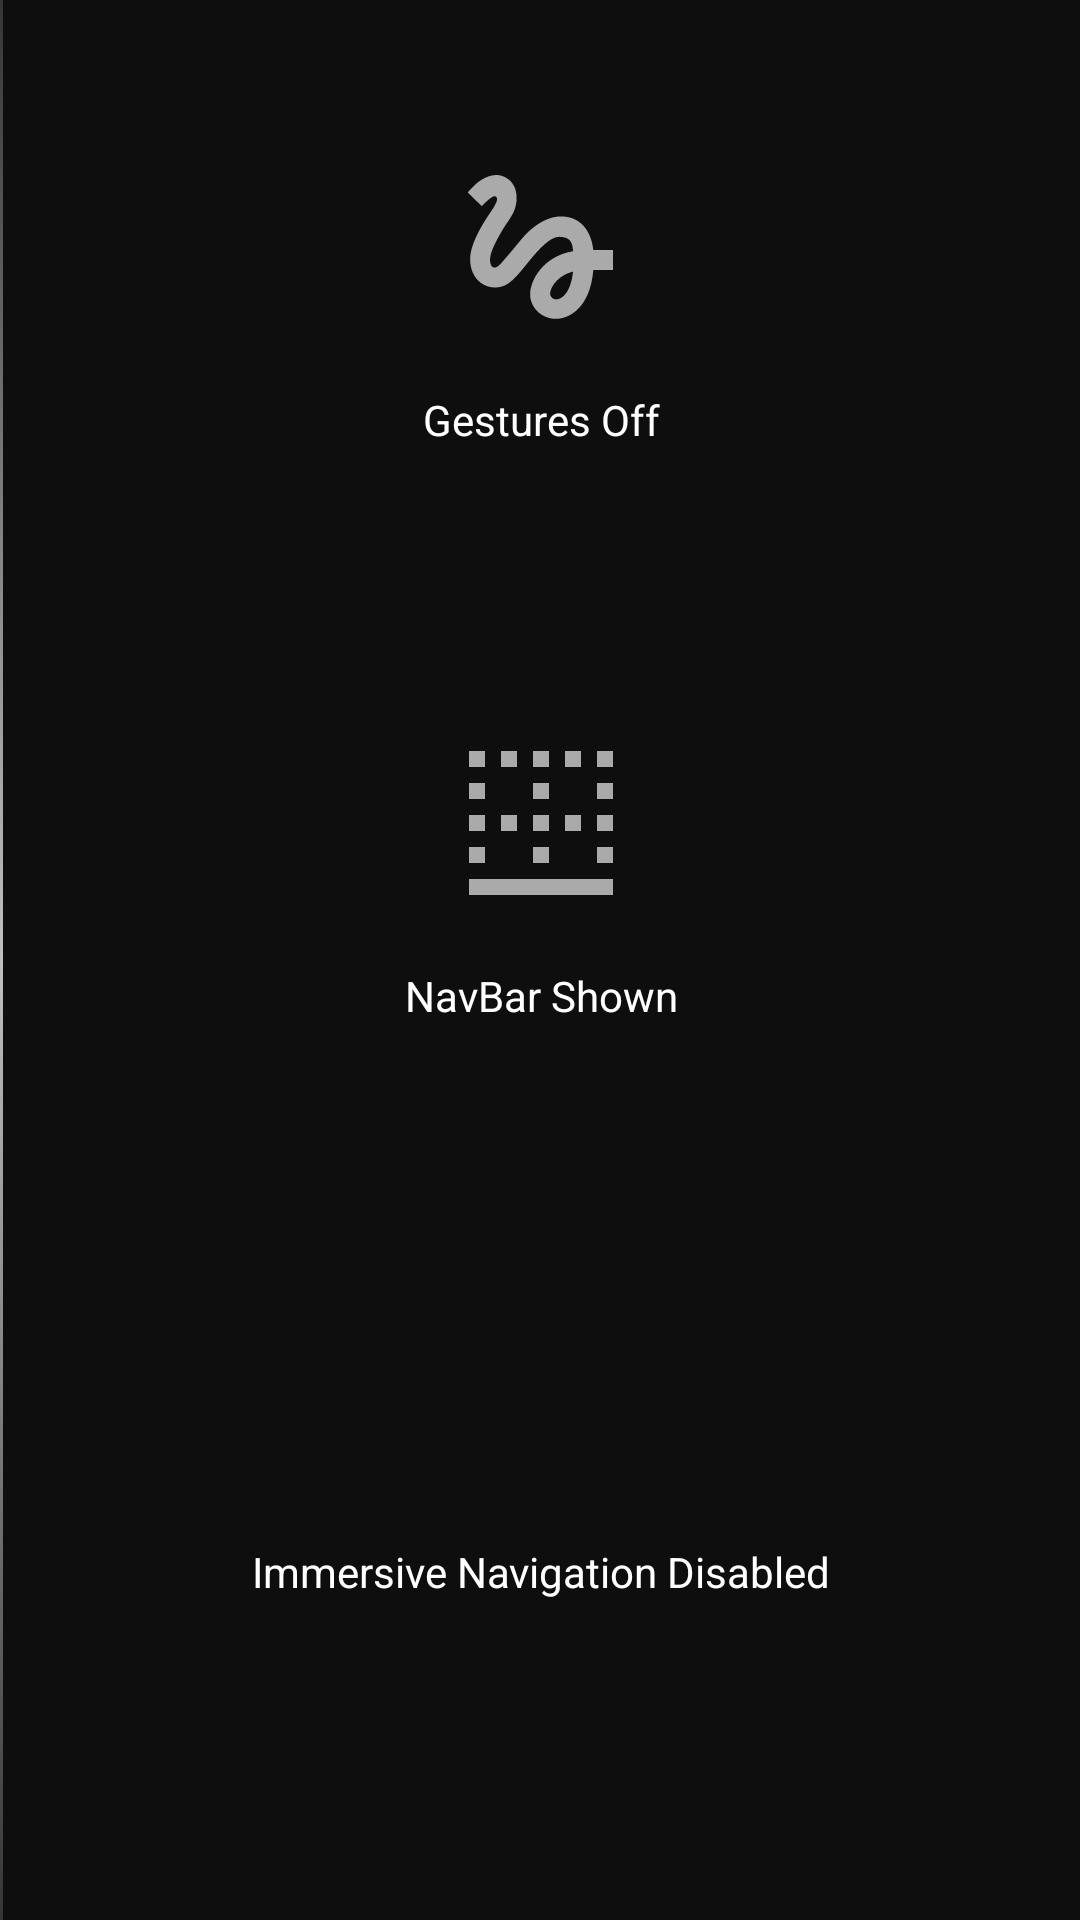

Reconstruct the res/layout file that produces this screen, plus the resources it refers to.
<!-- AndroidManifest.xml: application theme AppTheme -->
<!-- res/layout/widget_layout.xml -->
<?xml version="1.0" encoding="utf-8"?>
<LinearLayout xmlns:android="http://schemas.android.com/apk/res/android"
    android:orientation="horizontal"
    android:layout_width="match_parent"
    android:layout_height="match_parent"
    android:clickable="true"
    android:focusable="true"
    android:gravity="center"
    android:id="@+id/root">

    <LinearLayout
        android:background="@drawable/edge_line"
        android:layout_width="1dp"
        android:layout_height="match_parent" />

    <LinearLayout
        android:layout_width="match_parent"
        android:layout_height="match_parent"
        android:background="#33000000"
        android:gravity="center"
        android:orientation="vertical">

        <LinearLayout
            android:id="@+id/gesture_wrapper"
            android:layout_width="wrap_content"
            android:layout_height="wrap_content"
            android:layout_weight="1"
            android:gravity="center"
            android:orientation="vertical">

            <ImageView
                android:id="@+id/toggle_gestures"
                android:layout_width="80dp"
                android:layout_height="80dp"
                android:background="@drawable/circle"
                android:padding="8dp"
                android:src="@drawable/ic_gesture_black_24dp"
                android:tint="@color/color_disabled" />

            <TextView
                android:id="@+id/gesture_status"
                android:layout_width="wrap_content"
                android:layout_height="wrap_content"
                android:layout_marginStart="8dp"
                android:layout_marginEnd="8dp"
                android:layout_marginTop="8dp"
                android:text="@string/gestures_off"
                android:textAlignment="center"
                android:textColor="#fff" />

        </LinearLayout>

        <LinearLayout
            android:id="@+id/nav_wrapper"
            android:layout_width="wrap_content"
            android:layout_height="wrap_content"
            android:layout_weight="1"
            android:gravity="center"
            android:orientation="vertical">

            <ImageView
                android:id="@+id/toggle_nav"
                android:layout_width="80dp"
                android:layout_height="80dp"
                android:background="@drawable/circle"
                android:padding="8dp"
                android:src="@drawable/ic_border_bottom_black_24dp"
                android:tint="@color/color_disabled" />

            <TextView
                android:id="@+id/nav_status"
                android:layout_width="wrap_content"
                android:layout_height="wrap_content"
                android:layout_marginStart="8dp"
                android:layout_marginEnd="8dp"
                android:layout_marginTop="8dp"
                android:text="@string/nav_shown"
                android:textAlignment="center"
                android:textColor="#fff" />

        </LinearLayout>

        <LinearLayout
            android:id="@+id/imm_wrapper"
            android:layout_width="wrap_content"
            android:layout_height="wrap_content"
            android:layout_weight="1"
            android:gravity="center"
            android:orientation="vertical">

            <ImageView
                android:id="@+id/toggle_imm"
                android:layout_width="80dp"
                android:layout_height="80dp"
                android:background="@drawable/circle"
                android:padding="8dp"
                android:src="@drawable/ic_fullscreen_black_24dp"
                android:tint="@color/color_disabled" />

            <TextView
                android:id="@+id/imm_status"
                android:layout_width="wrap_content"
                android:layout_height="wrap_content"
                android:layout_marginStart="8dp"
                android:layout_marginEnd="8dp"
                android:layout_marginTop="8dp"
                android:text="@string/nav_imm_disabled"
                android:textAlignment="center"
                android:textColor="#fff" />

        </LinearLayout>

        <ImageView
            android:id="@+id/settings"
            android:layout_width="48dp"
            android:layout_height="48dp"
            android:layout_marginBottom="16dp"
            android:background="@drawable/circle"
            android:padding="12dp"
            android:src="@drawable/ic_settings_black_24dp" />

    </LinearLayout>

</LinearLayout>
<!-- resources referenced by this layout -->
<resources>
  <color name="color_disabled">#aaa</color>
  <!-- drawable circle (drawable) -->
  <?xml version="1.0" encoding="utf-8"?>
  <ripple xmlns:android="http://schemas.android.com/apk/res/android"
      android:color="@android:color/white">
      <item
          android:id="@android:id/mask"
          android:gravity="center">
          <shape android:shape="oval">
              <solid android:color="@android:color/black" />
          </shape>
      </item>
  </ripple>
  <!-- drawable edge_line (drawable) -->
  <?xml version="1.0" encoding="utf-8"?>
  <shape xmlns:android="http://schemas.android.com/apk/res/android"
      android:shape="rectangle">
      <gradient
          android:type="radial"
          android:gradientRadius="400dp"
          android:startColor="#bbffffff"
          android:endColor="@android:color/transparent" />
  </shape>
  <!-- drawable ic_border_bottom_black_24dp (drawable) -->
  <vector xmlns:android="http://schemas.android.com/apk/res/android"
          android:width="24dp"
          android:height="24dp"
          android:viewportWidth="24.0"
          android:viewportHeight="24.0">
      <path
          android:fillColor="#FFFFFF"
          android:pathData="M9,11L7,11v2h2v-2zM13,15h-2v2h2v-2zM9,3L7,3v2h2L9,3zM13,11h-2v2h2v-2zM5,3L3,3v2h2L5,3zM13,7h-2v2h2L13,7zM17,11h-2v2h2v-2zM13,3h-2v2h2L13,3zM17,3h-2v2h2L17,3zM19,13h2v-2h-2v2zM19,17h2v-2h-2v2zM5,7L3,7v2h2L5,7zM19,3v2h2L21,3h-2zM19,9h2L21,7h-2v2zM5,11L3,11v2h2v-2zM3,21h18v-2L3,19v2zM5,15L3,15v2h2v-2z"/>
  </vector>
  <string name="gestures_off">Gestures Off</string>
  <string name="nav_imm_disabled">Immersive Navigation Disabled</string>
  <string name="nav_shown">NavBar Shown</string>
  <style name="AppTheme" parent="Theme.MaterialComponents">
          
          <item name="colorPrimary">@color/colorPrimary</item>
          <item name="colorPrimaryVariant">@color/colorPrimaryDark</item>
          <item name="colorAccent">@color/colorAccent</item>
          <item name="colorSecondary">@color/colorAccent</item>
          <item name="buttonBarButtonStyle">@style/AppTheme.Alert.Button</item>
          <item name="android:buttonBarButtonStyle">@style/AppTheme.Alert.Button</item>
          <item name="materialAlertDialogTheme">@style/DialogTheme</item>
          <item name="alertDialogTheme">@style/DialogTheme</item>
          <item name="alertDialogStyle">@style/DialogTheme</item>
          <item name="dialogTheme">@style/DialogTheme</item>
      </style>
  <color name="colorAccent">#ff9338</color>
  <color name="colorPrimary">#323232</color>
  <color name="colorPrimaryDark">#181818</color>
  <style name="AppTheme.Alert.Button" parent="Widget.MaterialComponents.Button.TextButton">
          <item name="android:textColor">@color/colorAccent</item>
      </style>
  <style name="DialogTheme" parent="Theme.MaterialComponents.Dialog.Alert">
          <item name="buttonBarPositiveButtonStyle">@style/AppTheme.Alert.Button</item>
          <item name="buttonBarNeutralButtonStyle">@style/AppTheme.Alert.Button</item>
          <item name="buttonBarNegativeButtonStyle">@style/AppTheme.Alert.Button</item>
      </style>
</resources>
